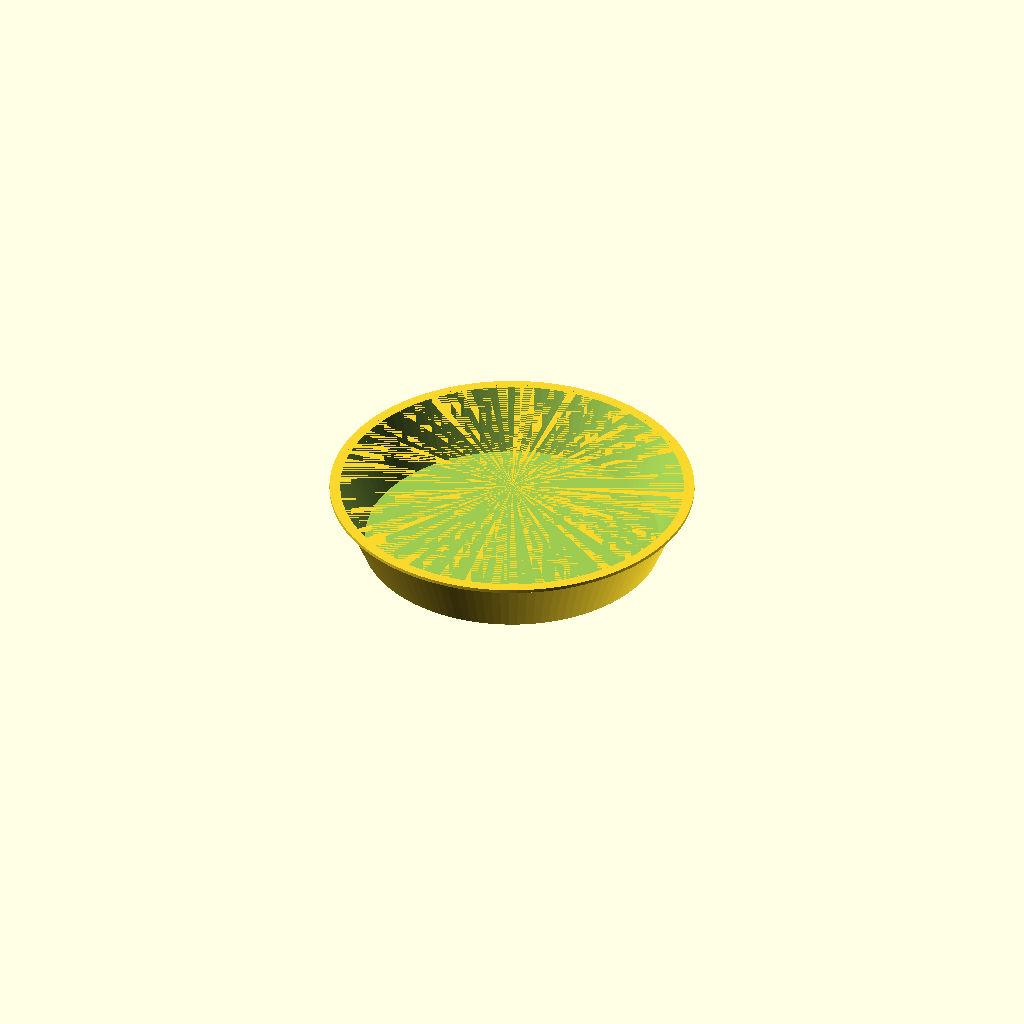
Cell 1: rendered with the file's own defaults.
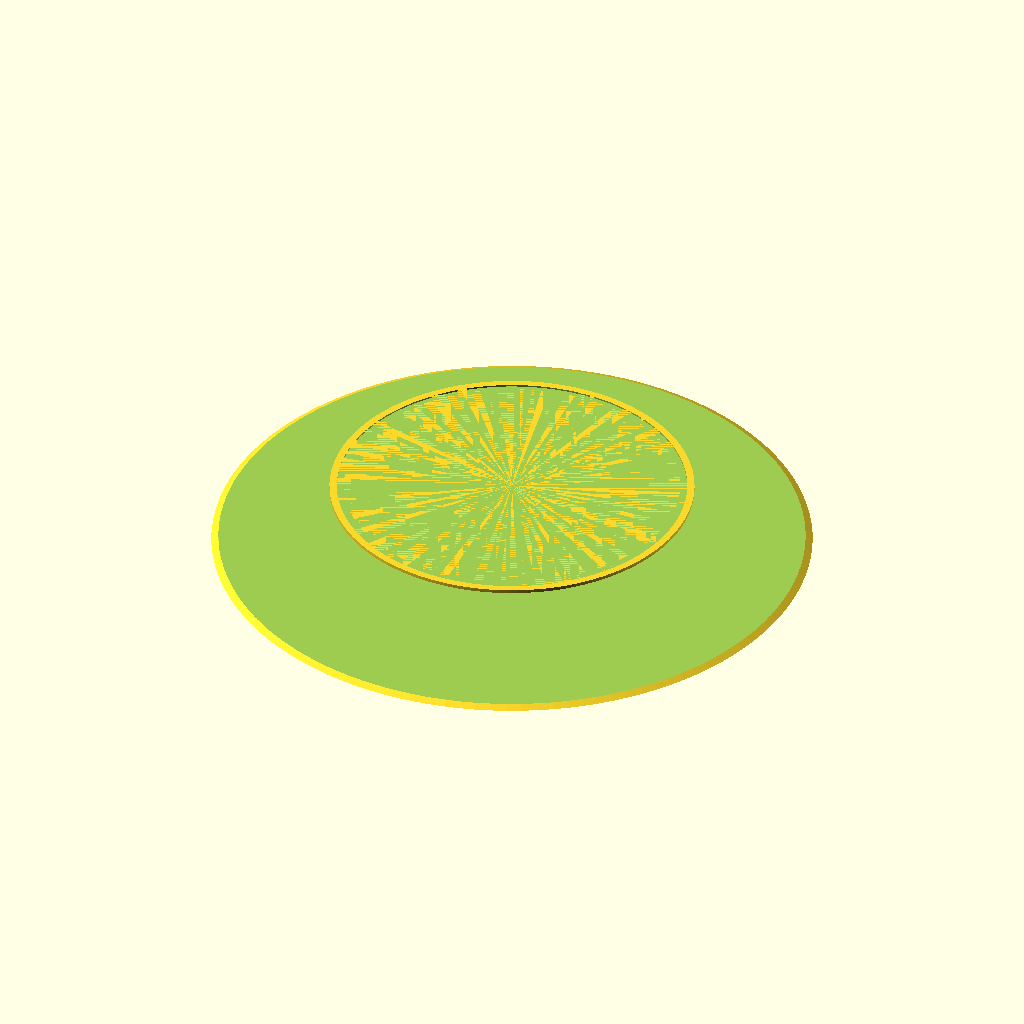
Cell 2: the same model with bottom_outer_d = 280.
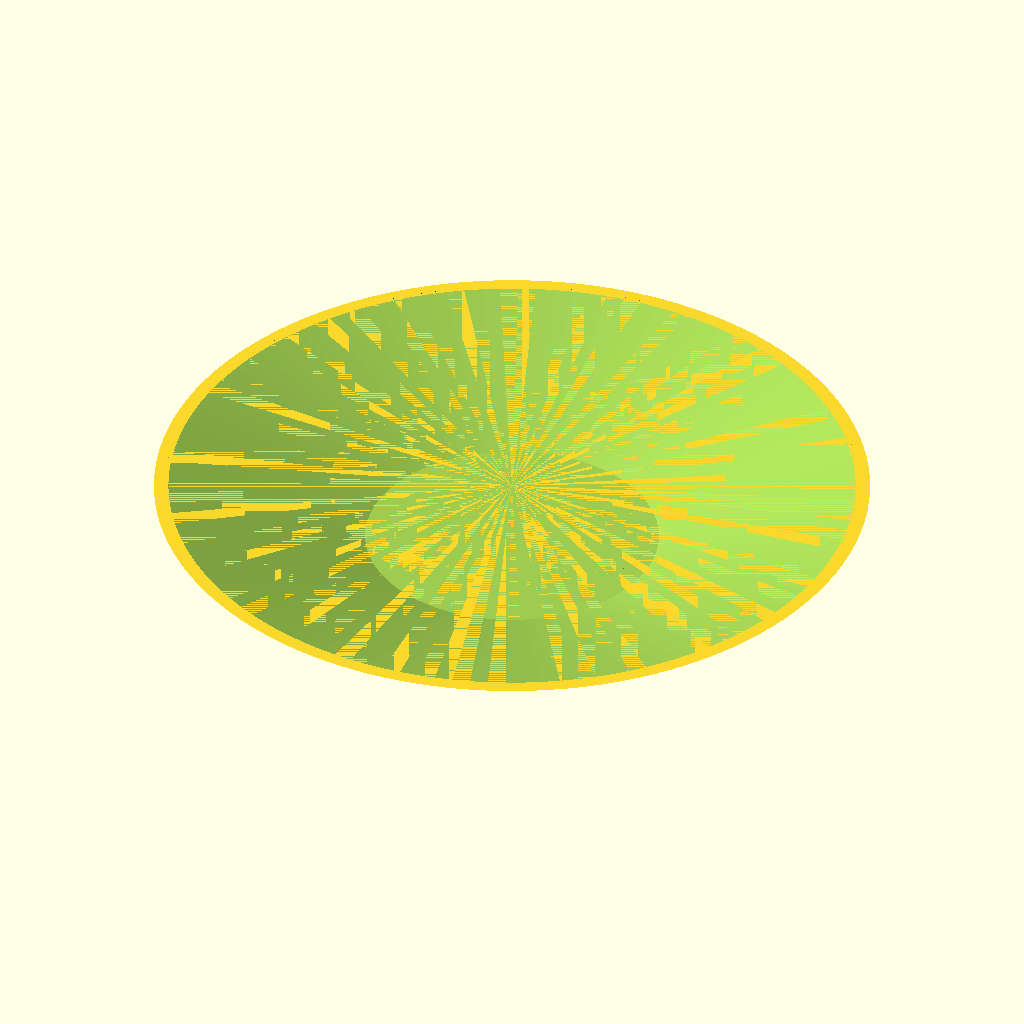
Cell 3 — top_inner_d set to 320, the other parameters unchanged.
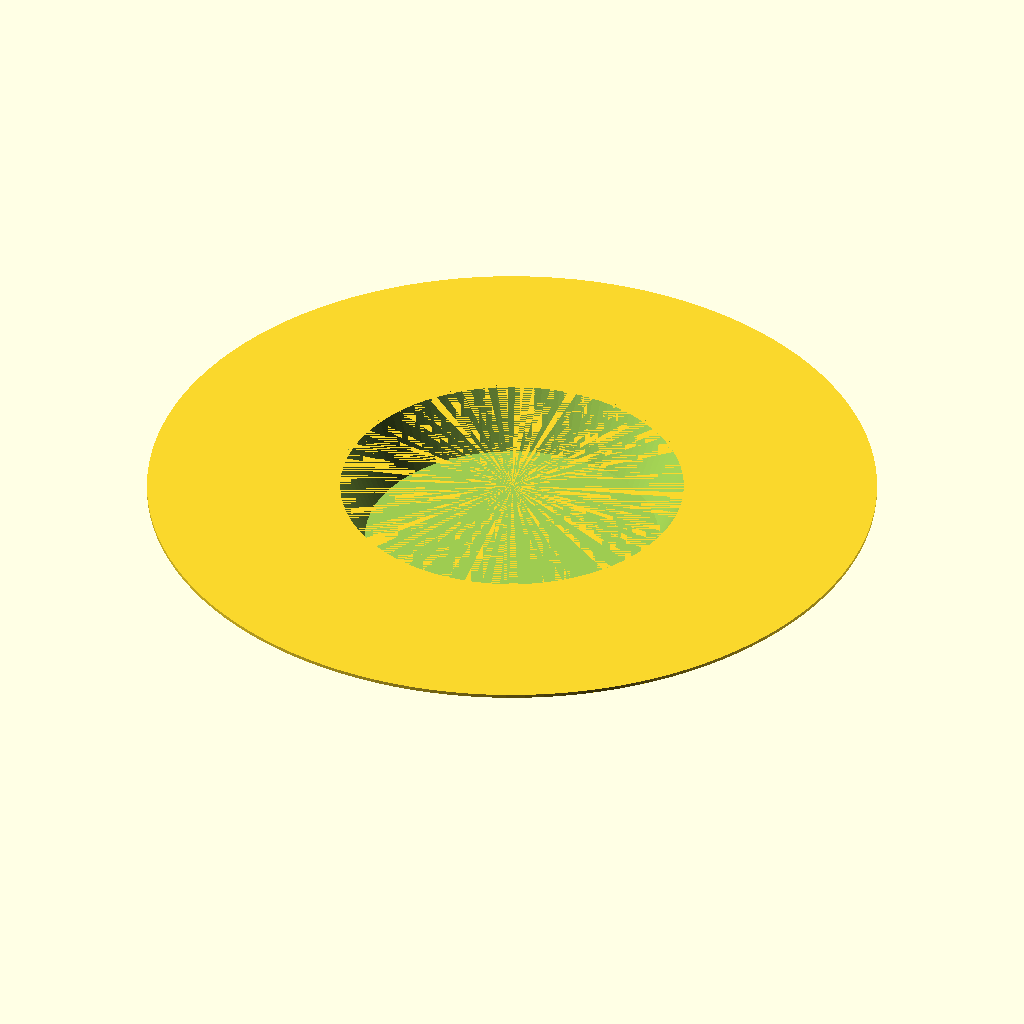
Cell 4: rim_outer_d = 340 (everything else at default).
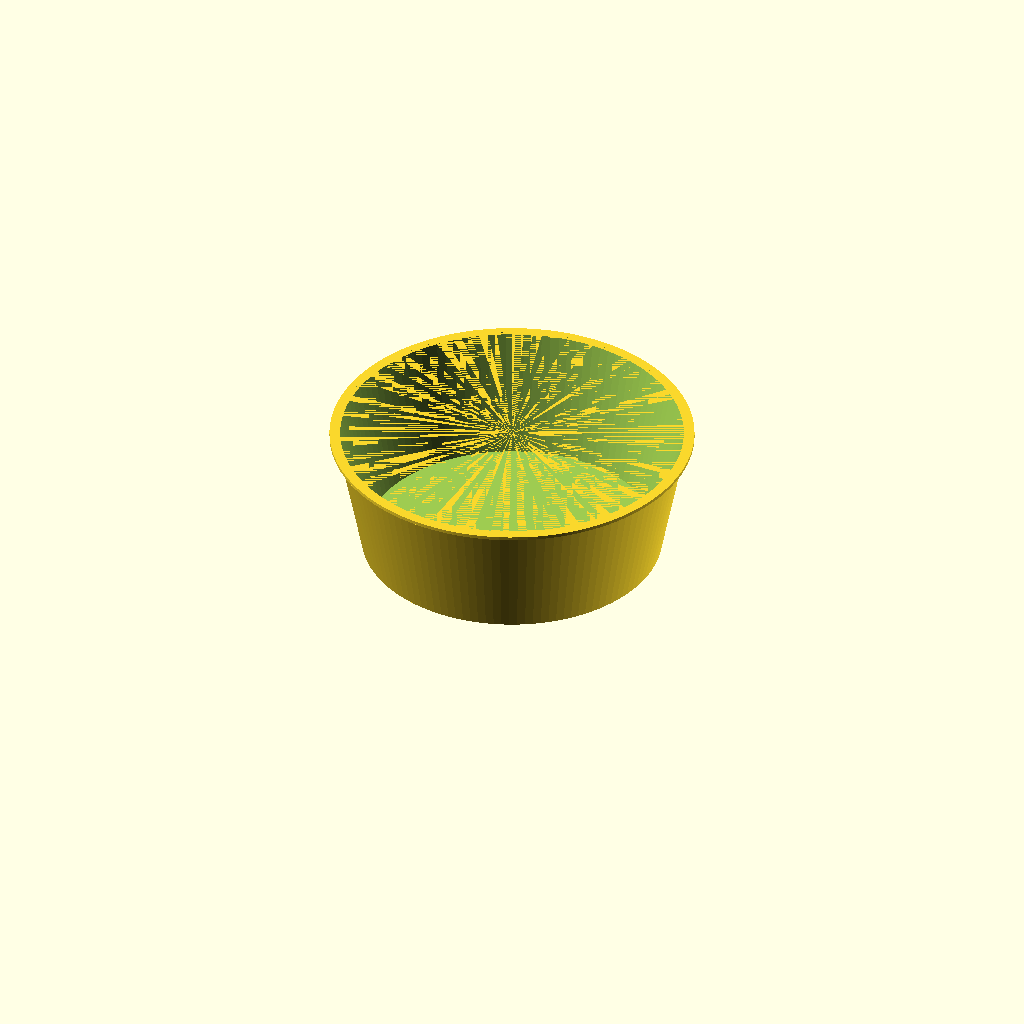
Cell 5 — total_height set to 60, the other parameters unchanged.
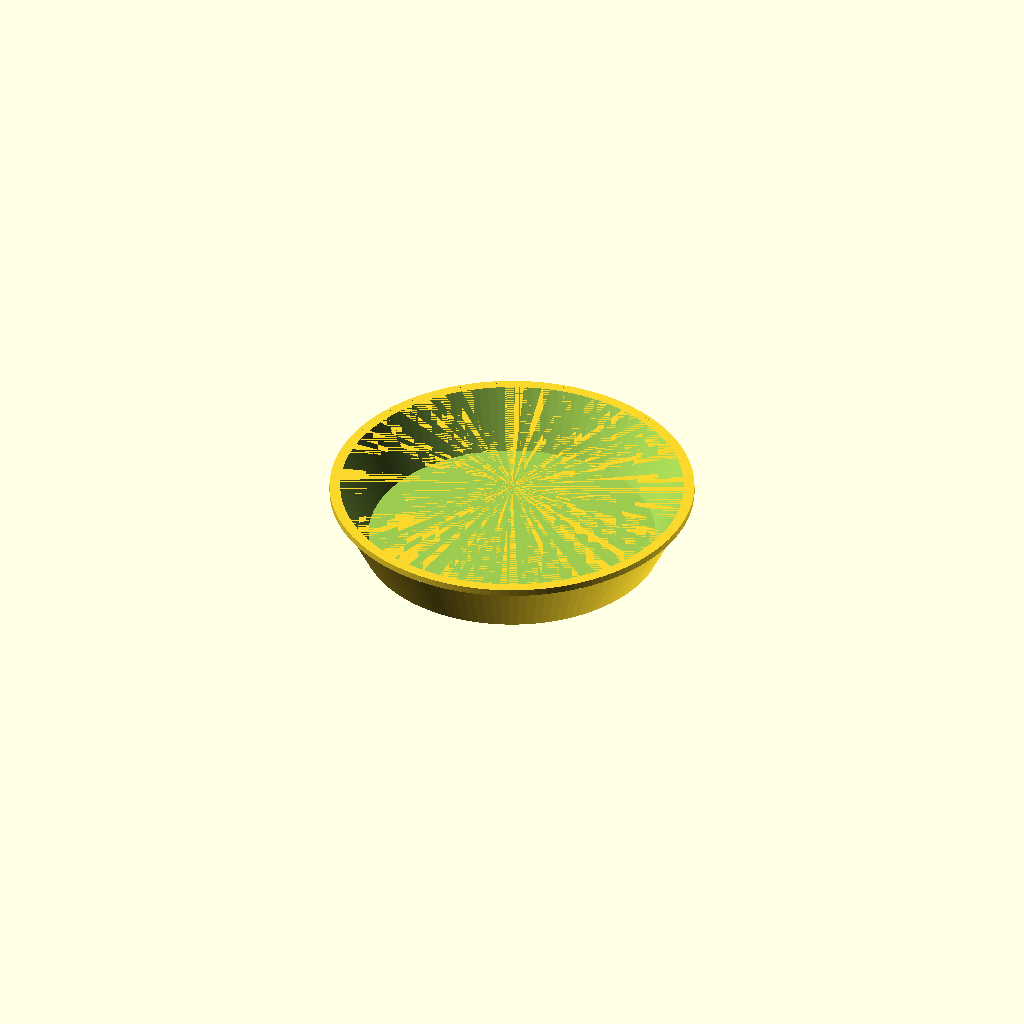
Cell 6 — wall_thickness set to 3.2, the other parameters unchanged.
One fixed orthographic camera (rotation 55°, 0°, 25°; colour scheme Cornfield) for every cell.
OpenSCAD source file Plate/Plate.scad:
// 浅盘 (Shallow Plate) - 折边设计
// 底部外径: 14cm (140mm)
// 高度: 3cm (30mm)
// 顶部开口内径: 16cm (160mm)
// 折边外径: 17cm (170mm)
// 壁厚: 1.6mm

$fn = 120;

// === 参数 ===
bottom_outer_d = 140;       // 底部外径 mm
top_inner_d    = 160;       // 顶部开口内径 mm
rim_outer_d    = 170;       // 折边外径 mm
total_height   = 30;        // 总高度 mm
wall_thickness = 1.6;       // 壁厚 mm

// === 派生尺寸 ===
R_bo = bottom_outer_d / 2;              // 底部外半径 70mm
R_to = rim_outer_d / 2;                 // 折边外半径 85mm
R_ti = top_inner_d / 2;                 // 顶部内半径 80mm
R_bi = R_bo - wall_thickness;           // 底部内半径 68.4mm
inner_depth = total_height - wall_thickness; // 内部深度 28.4mm

// 均匀壁厚锥体: 内外锥面平行
slope = (R_ti - R_bi) / inner_depth;    // 锥面斜率 0.4085
R_body_top = R_bo + slope * total_height;  // 锥顶外半径 82.25mm
R_fold_inner = R_bo + slope * inner_depth; // 折边内半径 81.6mm

// === 模型 ===
difference() {
    union() {
        // 1. 锥体主体: 均匀壁厚1.6mm
        cylinder(r1 = R_bo, r2 = R_body_top, h = total_height);

        // 2. 折边: 从外壁顶部向外水平展开, 厚1.6mm
        translate([0, 0, inner_depth])
            difference() {
                cylinder(r = R_to, h = wall_thickness + 0.01);
                translate([0, 0, -0.01])
                    cylinder(r = R_fold_inner, h = wall_thickness + 0.03);
            }
    }

    // 内部锥台空腔: 底部R_bi → 顶部R_ti, 底部留1.6mm
    translate([0, 0, wall_thickness])
        cylinder(r1 = R_bi, r2 = R_ti, h = inner_depth + 0.01);
}
Parameter table extracted from the source (name, type, default, range or options):
bottom_outer_d: number, default 140
top_inner_d: number, default 160
rim_outer_d: number, default 170
total_height: number, default 30
wall_thickness: number, default 1.6
